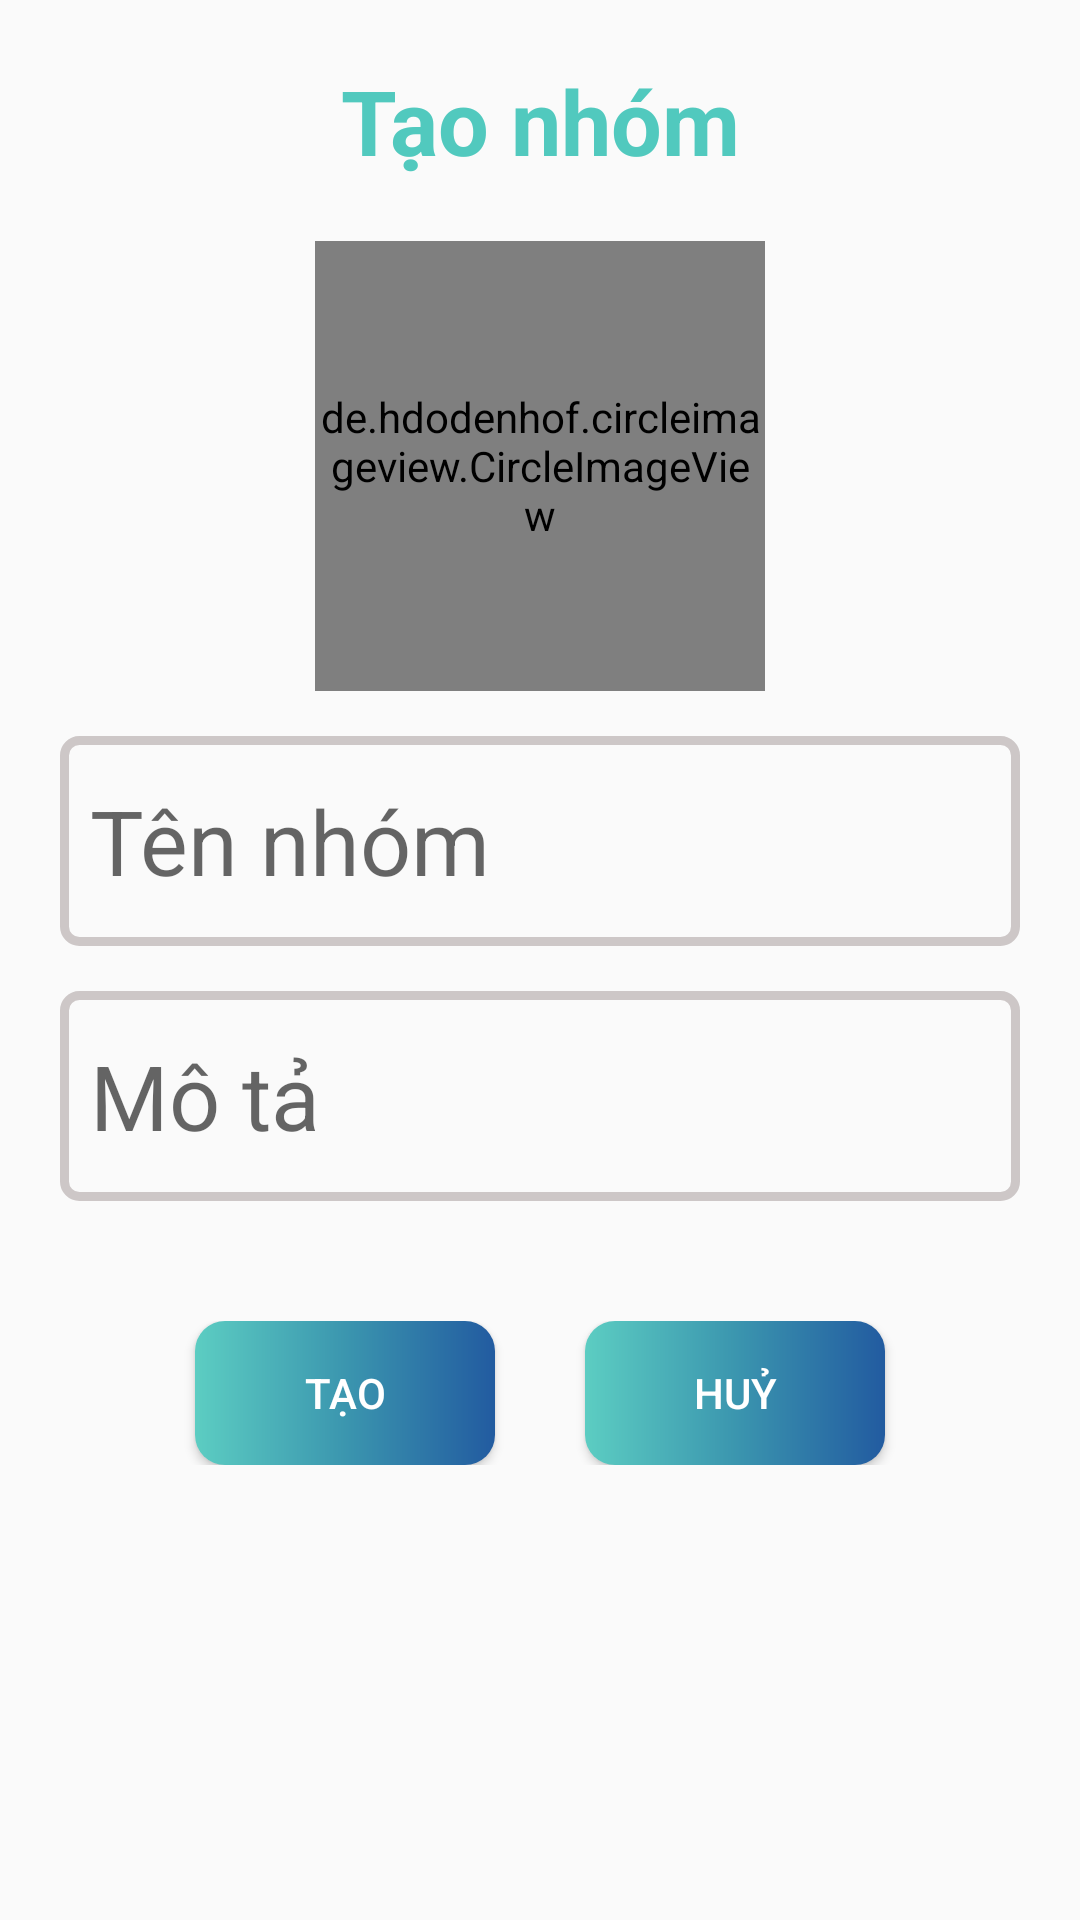

Produce the Android XML layout that renders to this screen, including the resource entries it uses.
<!-- AndroidManifest.xml: application theme Theme.AppCompat.DayNight.NoActionBar -->
<!-- res/layout/dialog_tao_nhom.xml -->
<?xml version="1.0" encoding="utf-8"?>
<LinearLayout xmlns:android="http://schemas.android.com/apk/res/android"
    xmlns:app="http://schemas.android.com/apk/res-auto"
    android:orientation="vertical"
    android:layout_width="match_parent"
    android:layout_height="match_parent"
    android:minWidth="300dp"
    android:minHeight="500dp">

    <TextView
        android:layout_margin="20dp"
        android:textColor="#51c9be"
        android:layout_marginTop="10dp"
        android:gravity="center"
        android:textSize="30sp"
        android:textStyle="bold"
        android:text="Tạo nhóm"
        android:layout_width="match_parent"
        android:layout_height="wrap_content"/>
    <de.hdodenhof.circleimageview.CircleImageView
        android:src="@drawable/ic_photo"
        app:civ_border_color="@color/cardview_shadow_start_color"
        app:civ_border_width="2dp"
        android:id="@+id/img_dialog_tao_nhom"
        android:layout_gravity="center"
        android:layout_width="150dp"
        android:layout_height="150dp"/>
    <EditText
        android:background="@drawable/custom_edittext"
        android:paddingLeft="10dp"
        android:layout_marginTop="15dp"
        android:layout_marginLeft="20dp"
        android:layout_marginRight="20dp"
        android:id="@+id/edt_ten_tao_nhom"
        android:textSize="30dp"
        android:hint="Tên nhóm"
        android:layout_width="match_parent"
        android:layout_height="70dp"/>
    <EditText
        android:background="@drawable/custom_edittext"
        android:paddingLeft="10dp"
        android:layout_marginTop="15dp"
        android:layout_marginLeft="20dp"
        android:layout_marginRight="20dp"
        android:id="@+id/edt_mo_ta_tao_nhom"
        android:textSize="30dp"
        android:hint="Mô tả"
        android:layout_width="match_parent"
        android:layout_height="70dp"/>
    <LinearLayout
        android:layout_marginLeft="10dp"
        android:layout_marginRight="10dp"
        android:layout_marginTop="40dp"
        android:gravity="center"
        android:layout_width="match_parent"
        android:layout_height="wrap_content"
        android:layout_marginBottom="30dp">
        <Button
            android:textColor="@color/white"
            android:id="@+id/btntaonhom"
            android:layout_marginRight="30dp"
            android:background="@drawable/custom_button"
            android:layout_width="100dp"
            android:layout_height="match_parent"
            android:text="Tạo"/>

        <Button
            android:textColor="@color/white"
            android:id="@+id/btnhuytaonhom"
            android:layout_width="100dp"
            android:layout_height="match_parent"
            android:background="@drawable/custom_button"
            android:text="Huỷ" />
    </LinearLayout>
</LinearLayout>
<!-- resources referenced by this layout -->
<resources>
  <!-- drawable custom_button (drawable) -->
  <?xml version="1.0" encoding="utf-8"?>
  <shape xmlns:android="http://schemas.android.com/apk/res/android">
      <corners android:radius="10dp"/>
      <gradient android:startColor="#5ccdc2"
          android:centerColor="#3b96af"
          android:endColor="#225ba0" />
  </shape>
  <!-- drawable custom_edittext (drawable) -->
  <?xml version="1.0" encoding="utf-8"?>
  <shape xmlns:android="http://schemas.android.com/apk/res/android">
      <stroke android:color="#CDC7C7"
          android:width="3dp"/>
      <corners android:radius="5dp"/>
  </shape>
  <!-- drawable ic_photo (drawable) -->
  <vector android:height="24dp" android:tint="#46EE45"
      android:viewportHeight="24" android:viewportWidth="24"
      android:width="24dp" xmlns:android="http://schemas.android.com/apk/res/android">
      <path android:fillColor="@android:color/white" android:pathData="M3,4V1h2v3h3v2H5v3H3V6H0V4H3zM6,10V7h3V4h7l1.83,2H21c1.1,0 2,0.9 2,2v12c0,1.1 -0.9,2 -2,2H5c-1.1,0 -2,-0.9 -2,-2V10H6zM13,19c2.76,0 5,-2.24 5,-5s-2.24,-5 -5,-5s-5,2.24 -5,5S10.24,19 13,19zM9.8,14c0,1.77 1.43,3.2 3.2,3.2s3.2,-1.43 3.2,-3.2s-1.43,-3.2 -3.2,-3.2S9.8,12.23 9.8,14z"/>
  </vector>
  <!-- not gathered from this repository: default colours our renderer supplied (Android Studio template values) -->
  <color name="white">#FFFFFFFF</color>
</resources>
